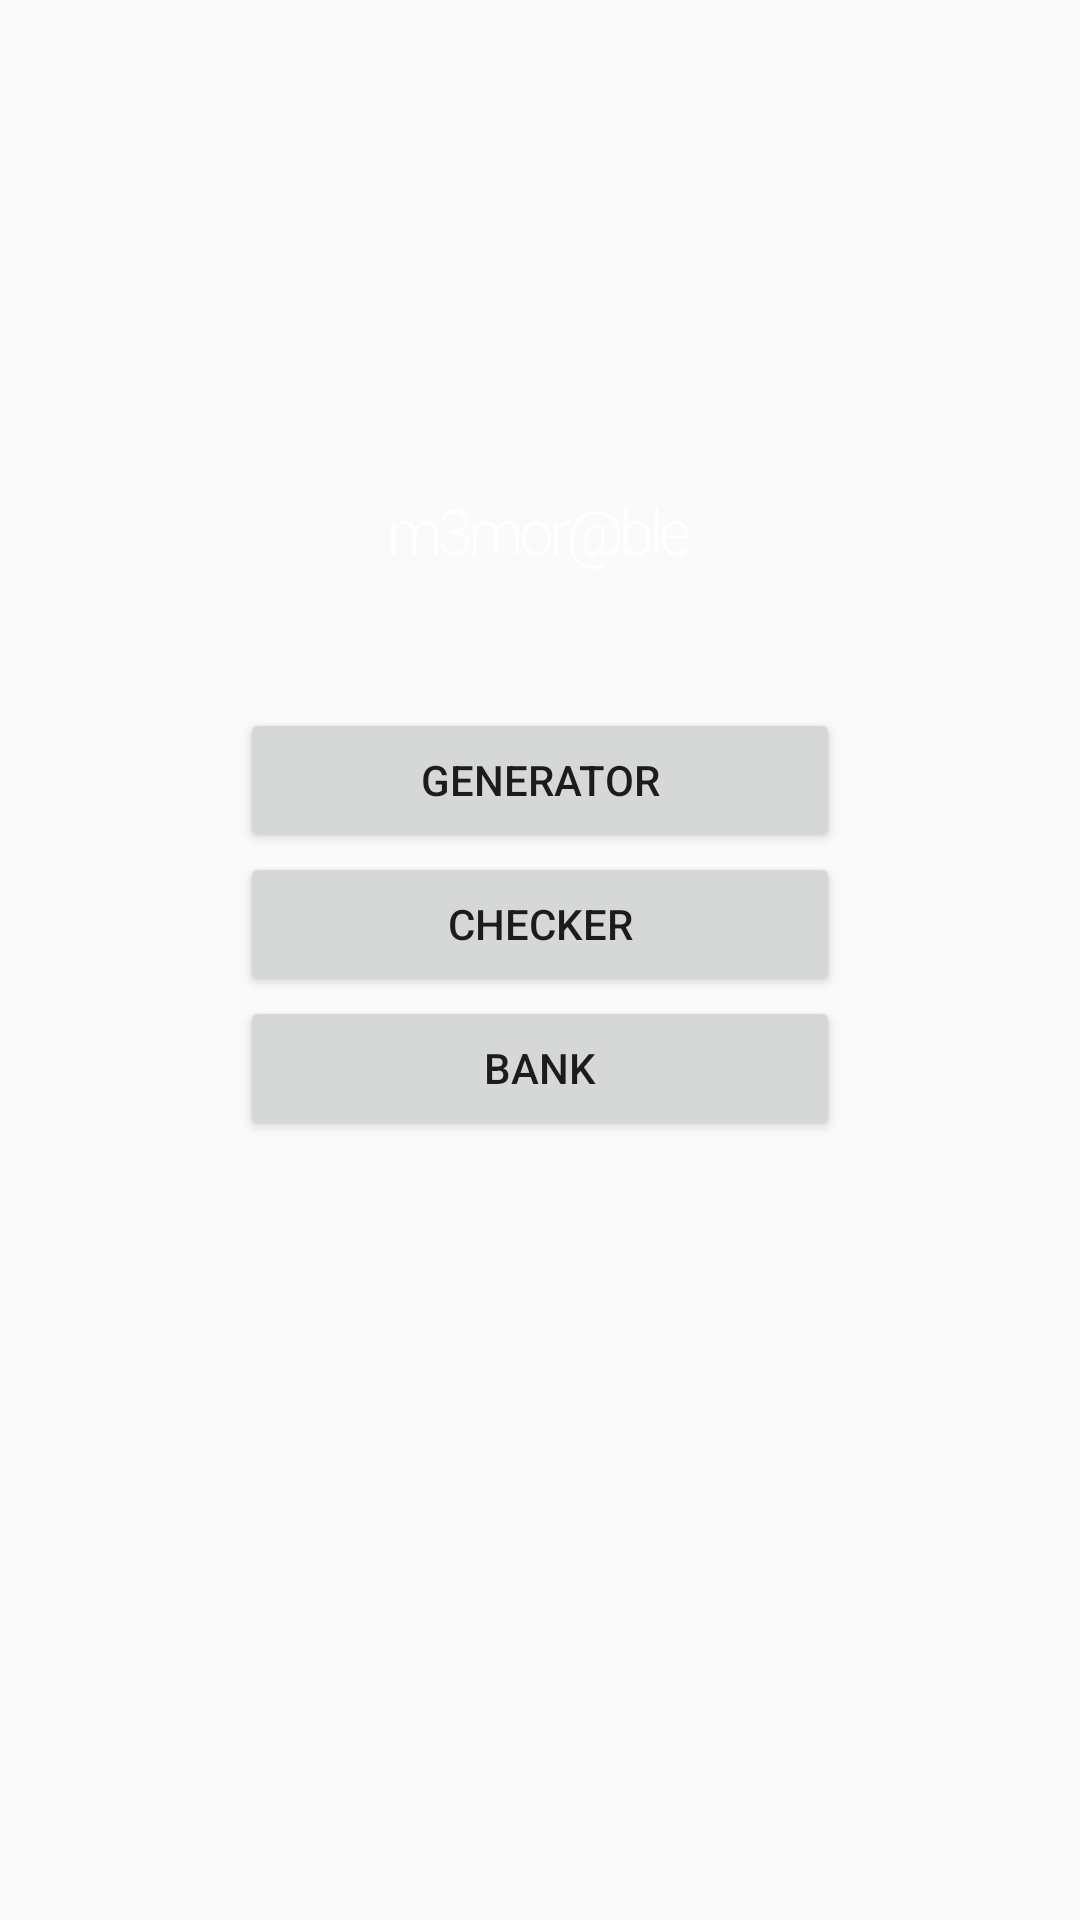

Layout XML and referenced resources for this Android screen:
<!-- AndroidManifest.xml: application theme AppTheme -->
<!-- res/layout/activity_home.xml -->
<?xml version="1.0" encoding="utf-8"?>
<LinearLayout xmlns:android="http://schemas.android.com/apk/res/android"
              android:orientation="vertical"
              android:layout_width="match_parent"
              android:layout_height="match_parent"
              android:weightSum="1">

    <Space
        android:layout_width="match_parent"
        android:layout_height="wrap_content"
        android:layout_gravity="right"
        android:layout_weight="0.35"/>

    <ImageView android:src="@drawable/logo"
               android:layout_width="wrap_content"
               android:layout_height="72dp"
               android:layout_marginBottom="24dp"
               android:layout_gravity="center_horizontal"/>

    <Button
        android:layout_width="200dp"
        android:layout_height="wrap_content"
        android:text="Generator"
        android:id="@+id/generator_button"
        android:layout_gravity="center_horizontal"/>

    <Button
        android:layout_width="200dp"
        android:layout_height="wrap_content"
        android:text="Checker"
        android:id="@+id/checker_button"
        android:layout_gravity="center_horizontal"/>

    <Button
        android:layout_width="200dp"
        android:layout_height="wrap_content"
        android:text="Bank"
        android:id="@+id/bank_button"
        android:layout_gravity="center"/>
</LinearLayout>
<!-- resources referenced by this layout -->
<resources>
  <!-- drawable logo: png bitmap (drawable, 6638 bytes) -->
  <style name="AppTheme" parent="Theme.AppCompat.Light.DarkActionBar">
          
      </style>
</resources>
